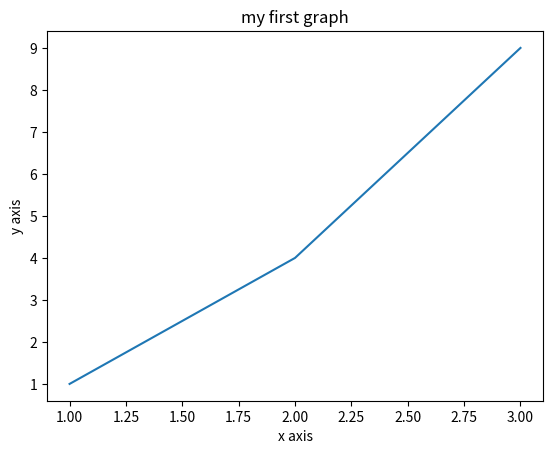

Python code for this plot:
import matplotlib.pyplot as plt
x=[1,2,3]
y=[1,4,9]
plt.plot(x,y)
plt.xlabel("x axis")
plt.ylabel("y axis")
plt.title("my first graph")
plt.show()
